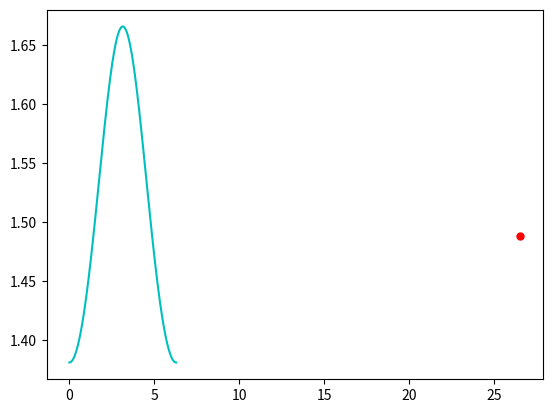

Python code for this plot:
from datetime import date

#Perihelion: 3/8/2020

today = date.today()
d0 = date(2020, 8, 3)
d1 = date.today()
delta = d1 - d0 

import numpy as np

p = 686.980

t = delta.days

e = 0.0935

o = 49.558

w = 286.502

M = 360/(p) * (t) 

Ec = (180/(np.pi)) * ((2*(e)) * np.sin(np.deg2rad(M))) 

v = ((Ec)+(M)) + o + w

import matplotlib.pyplot as plt 

a = 1.52357
theta = v/180*np.pi
theta = np.linspace(0,2*np.pi, 360)
r = (a*(1-e**2))/(1+e*np.cos(theta))
plt.plot(theta, r, 'c')

r = (a*(1-(e*e)))/(1+e*np.cos(np.deg2rad(v)))
#gives distance to centre of planet from centre of sun, makes sure the point is on the orbital path

plt.plot(np.deg2rad(v),r,'ro',markersize=5) 
